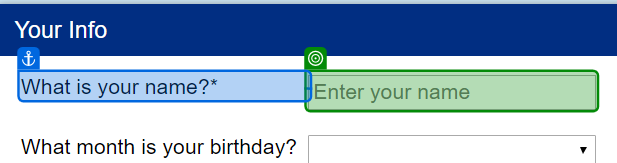
Task: Sign an email with the Unicorn Name
Workflow: Main

Step 1: type "[Unicorn_Name_Data.Sheet("Sheet1").Cell("A2")]" into the text box in window 'www.rpasamples.com/unicornname' (chrome.exe)
